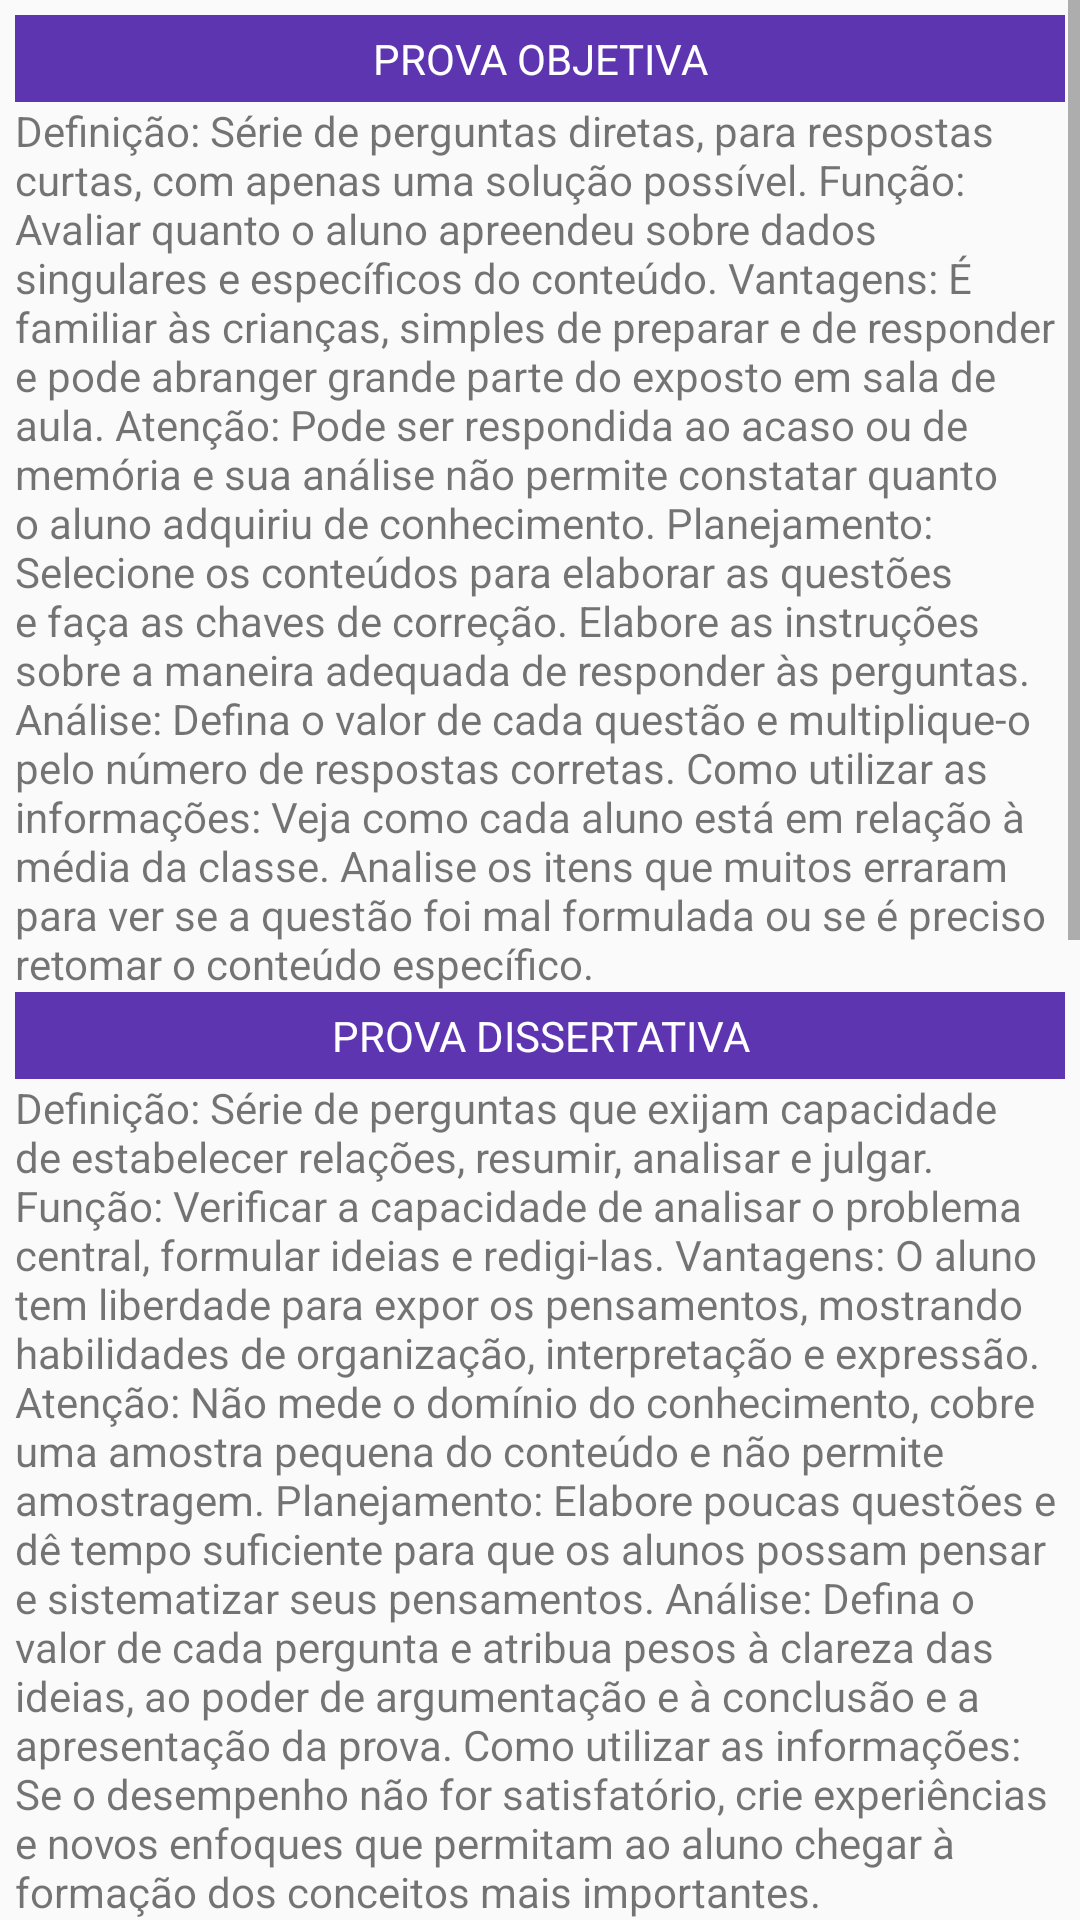

Here is an Android app screen rendered from its layout file. Give the layout XML and the strings, colors and styles it references.
<!-- AndroidManifest.xml: application theme AppTheme -->
<!-- res/layout/fragment_test_information.xml -->
<?xml version="1.0" encoding="utf-8"?>
<ScrollView xmlns:android="http://schemas.android.com/apk/res/android"
    xmlns:tools="http://schemas.android.com/tools"
    android:layout_width="match_parent"
    android:layout_height="match_parent"
    android:layout_margin="5dp"
    android:orientation="vertical"
    tools:context=".ui.information.TestInformationFragment">

    <LinearLayout
        android:layout_margin="5dp"
        android:layout_width="match_parent"
        android:layout_height="match_parent"
        android:orientation="vertical">

        <LinearLayout
            android:layout_width="match_parent"
            android:layout_height="wrap_content"
            android:orientation="vertical">

            <TextView
                style="@style/Label1"
                android:text="@string/prova_objetiva"></TextView>

            <TextView
                android:layout_width="match_parent"
                android:layout_height="wrap_content"
                android:text="@string/texto_objetiva"></TextView>
        </LinearLayout>

        <LinearLayout
            android:layout_width="match_parent"
            android:layout_height="wrap_content"
            android:orientation="vertical">

            <TextView
                style="@style/Label1"
                android:text="@string/prova_dissertativa"></TextView>

            <TextView
                android:layout_width="match_parent"
                android:layout_height="wrap_content"
                android:text="@string/text_discursiva"></TextView>
        </LinearLayout>

        <LinearLayout
            android:layout_width="match_parent"
            android:layout_height="wrap_content"
            android:orientation="vertical">

            <TextView
                style="@style/Label1"
                android:text="@string/seminario"></TextView>

            <TextView
                android:layout_width="match_parent"
                android:layout_height="wrap_content"
                android:text="@string/texto_seminario"></TextView>
        </LinearLayout>

        <LinearLayout
            android:layout_width="match_parent"
            android:layout_height="wrap_content"
            android:orientation="vertical">

            <TextView
                style="@style/Label1"
                android:text="TRABALHO EM GRUPO"></TextView>

            <TextView
                android:layout_width="match_parent"
                android:layout_height="wrap_content"
                android:text="Definição: Atividades de natureza diversa (escrita, oral, gráfica, corporal etc.) realizadas coletivamente. Função: Desenvolver a troca, o espírito colaborativo e a socialização.
                Vantagens: A interação é um importante facilitador da aprendizagem e a heterogeneidade da classe pode ser usada como um elemento a favor do ensino. Atenção: Esse procedimento não o desobriga de buscar informações para orientar as equipes. Nem deve substituir os momentos individuais de aprendizagem.
                Planejamento: Proponha atividades ligadas ao conteúdo, forneça fontes de pesquisa, ensine os procedimentos e indique materiais para alcançar os objetivos. Análise: Observe se todos participaram e colaboraram e atribua valores às diversas etapas do processo e ao produto final.
                Como utilizar as informações: Observe como a garotada trabalha – para poder organizar agrupamentos mais produtivos da perspectiva da aprendizagem dos conteúdos."></TextView>
        </LinearLayout>

    </LinearLayout>


</ScrollView>
<!-- resources referenced by this layout -->
<resources>
  <string name="prova_dissertativa">PROVA DISSERTATIVA</string>
  <string name="prova_objetiva">PROVA OBJETIVA</string>
  <string name="seminario">SEMINÁRIO</string>
  <string name="text_discursiva">Definição: Série de perguntas que exijam capacidade de estabelecer relações, resumir, analisar e julgar. Função: Verificar a capacidade de analisar o problema central, formular ideias e redigi-las. Vantagens: O aluno tem liberdade para expor os pensamentos, mostrando habilidades de organização, interpretação e expressão. Atenção: Não mede o domínio do conhecimento, cobre uma amostra pequena do conteúdo e não permite amostragem. Planejamento: Elabore poucas questões e dê tempo suficiente para que os alunos possam pensar e sistematizar seus pensamentos. Análise: Defina o valor de cada pergunta e atribua pesos à clareza das ideias, ao poder de argumentação e à conclusão e a apresentação da prova. Como utilizar as informações: Se o desempenho não for satisfatório, crie experiências e novos enfoques que permitam ao aluno chegar à formação dos conceitos mais importantes.</string>
  <string name="texto_objetiva">Definição: Série de perguntas diretas, para respostas curtas, com apenas uma solução possível. Função: Avaliar quanto o aluno apreendeu sobre dados singulares e específicos do conteúdo. Vantagens: É familiar às crianças, simples de preparar e de responder e pode abranger grande parte do exposto em sala de aula. Atenção: Pode ser respondida ao acaso ou de memória e sua análise não permite constatar quanto o aluno adquiriu de conhecimento. Planejamento: Selecione os conteúdos para elaborar as questões e faça as chaves de correção. Elabore as instruções sobre a maneira adequada de responder às perguntas. Análise: Defina o valor de cada questão e multiplique-o pelo número de respostas corretas. Como utilizar as informações: Veja como cada aluno está em relação à média da classe. Analise os itens que muitos erraram para ver se a questão foi mal formulada ou se é preciso retomar o conteúdo específico.</string>
  <string name="texto_seminario">Definição: Exposição oral para um público, utilizando a fala e materiais de apoio próprios ao tema. Função: Possibilitar a transmissão verbal das informações pesquisadas de forma eficaz. Vantagens: Contribui para a aprendizagem do ouvinte e do expositor, exige pesquisa e organização das informações e desenvolve a oralidade. Atenção: Conheça as características pessoais de cada aluno para saber como apoiá-lo em suas principais dificuldades. Planejamento: Ajude na delimitação do tema, forneça bibliografia, esclareça os procedimentos de apresentação e ensaie com todos os alunos. Análise: Atribua pesos à abertura, ao desenvolvimento do tema, aos materiais utilizados e à conclusão. Estimule a turma a fazer perguntas e opinar. Como utilizar as informações: Caso a apresentação não tenha sido satisfatória, planeje atividades específicas que possam auxiliar no desenvolvimento dos objetivos não atingidos.</string>
  <style name="Label1" parent="MatchWrap">
          <item name="android:background">@color/colorPrimary</item>
          <item name="android:textColor">@android:color/white</item>
          <item name="android:padding">5dp</item>
          <item name="android:gravity">center_horizontal</item>
      </style>
  <style name="AppTheme" parent="Theme.AppCompat.Light.DarkActionBar">
          
          <item name="colorPrimary">@color/colorPrimary</item>
          <item name="colorPrimaryDark">@color/colorPrimaryDark</item>
          <item name="colorAccent">@color/colorAccent</item>
      </style>
  <style name="MatchWrap">
          <item name="android:layout_width">match_parent</item>
          <item name="android:layout_height">wrap_content</item>
      </style>
  <color name="colorPrimary">#5E35B1</color>
  <color name="colorPrimaryDark">@color/colorPrimary</color>
  <color name="colorAccent">#8F2AAB</color>
</resources>
